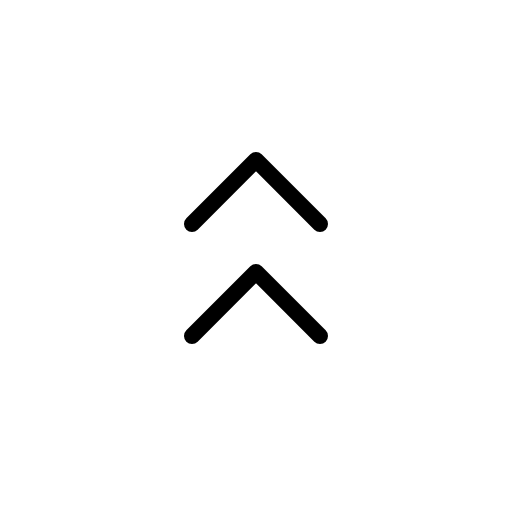
t = 0.00 s
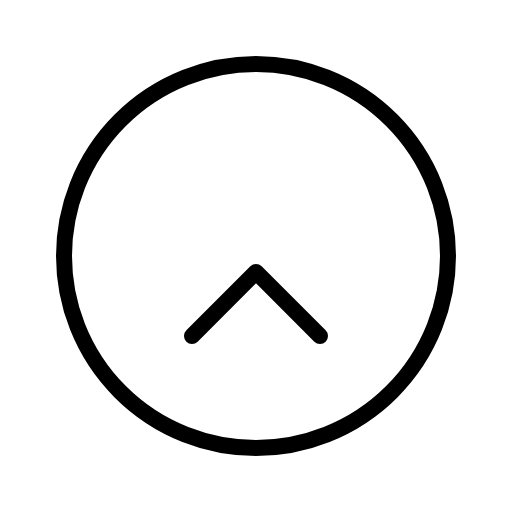
t = 0.60 s
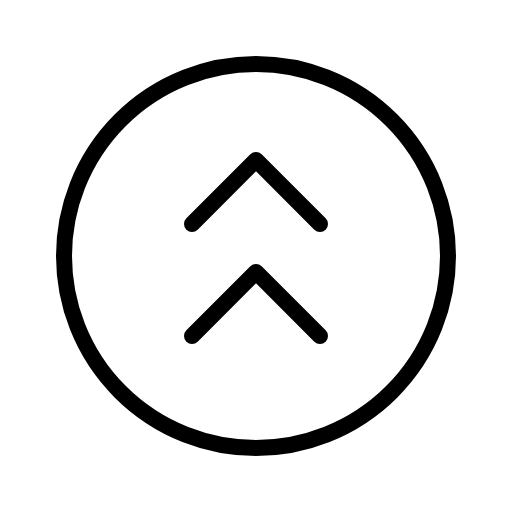
t = 0.98 s
t = 1.35 s: frame unchanged from t = 0.98 s, image omitted
t = 1.73 s: frame unchanged from t = 0.98 s, image omitted

The animated SVG that drew these frames (rendered in a browser with its animation timeline set to each time). Animation: 1 CSS @keyframes rule; one cycle of 2.10 s, repeats indefinitely.

<svg xmlns="http://www.w3.org/2000/svg" viewBox="0 0 256 256">
  <style>
    .draw-line {
      stroke-dasharray: 2000;
      stroke-dashoffset: 0;
    }
    svg:hover .draw-line {
      animation: phosphor-draw-in 1.5s ease-in-out infinite alternate;
    }
    @keyframes phosphor-draw-in {
      0%   { stroke-dashoffset: 2000; }
      100% { stroke-dashoffset: 0; }
    }
  </style><rect width="256" height="256" fill="none"/><circle cx="128" cy="128" r="96" fill="none" stroke="currentColor" stroke-linecap="round" stroke-linejoin="round" stroke-width="8" class="draw-line" pathLength="1" style="animation-delay: 0s"/><polyline points="96 168 128 136 160 168" fill="none" stroke="currentColor" stroke-linecap="round" stroke-linejoin="round" stroke-width="8" class="draw-line" pathLength="1" style="animation-delay: 0.3s"/><polyline points="96 112 128 80 160 112" fill="none" stroke="currentColor" stroke-linecap="round" stroke-linejoin="round" stroke-width="8" class="draw-line" pathLength="1" style="animation-delay: 0.6s"/></svg>
